Dataset: dataset (GitHub, alhaj-ai/parking_occupancy_project). Classes: empty, occupied.

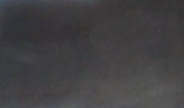
Label: occupied

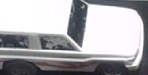
Label: occupied

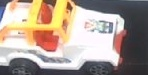
Label: occupied

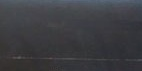
Label: occupied

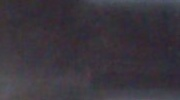
Label: empty

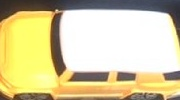
Label: occupied
